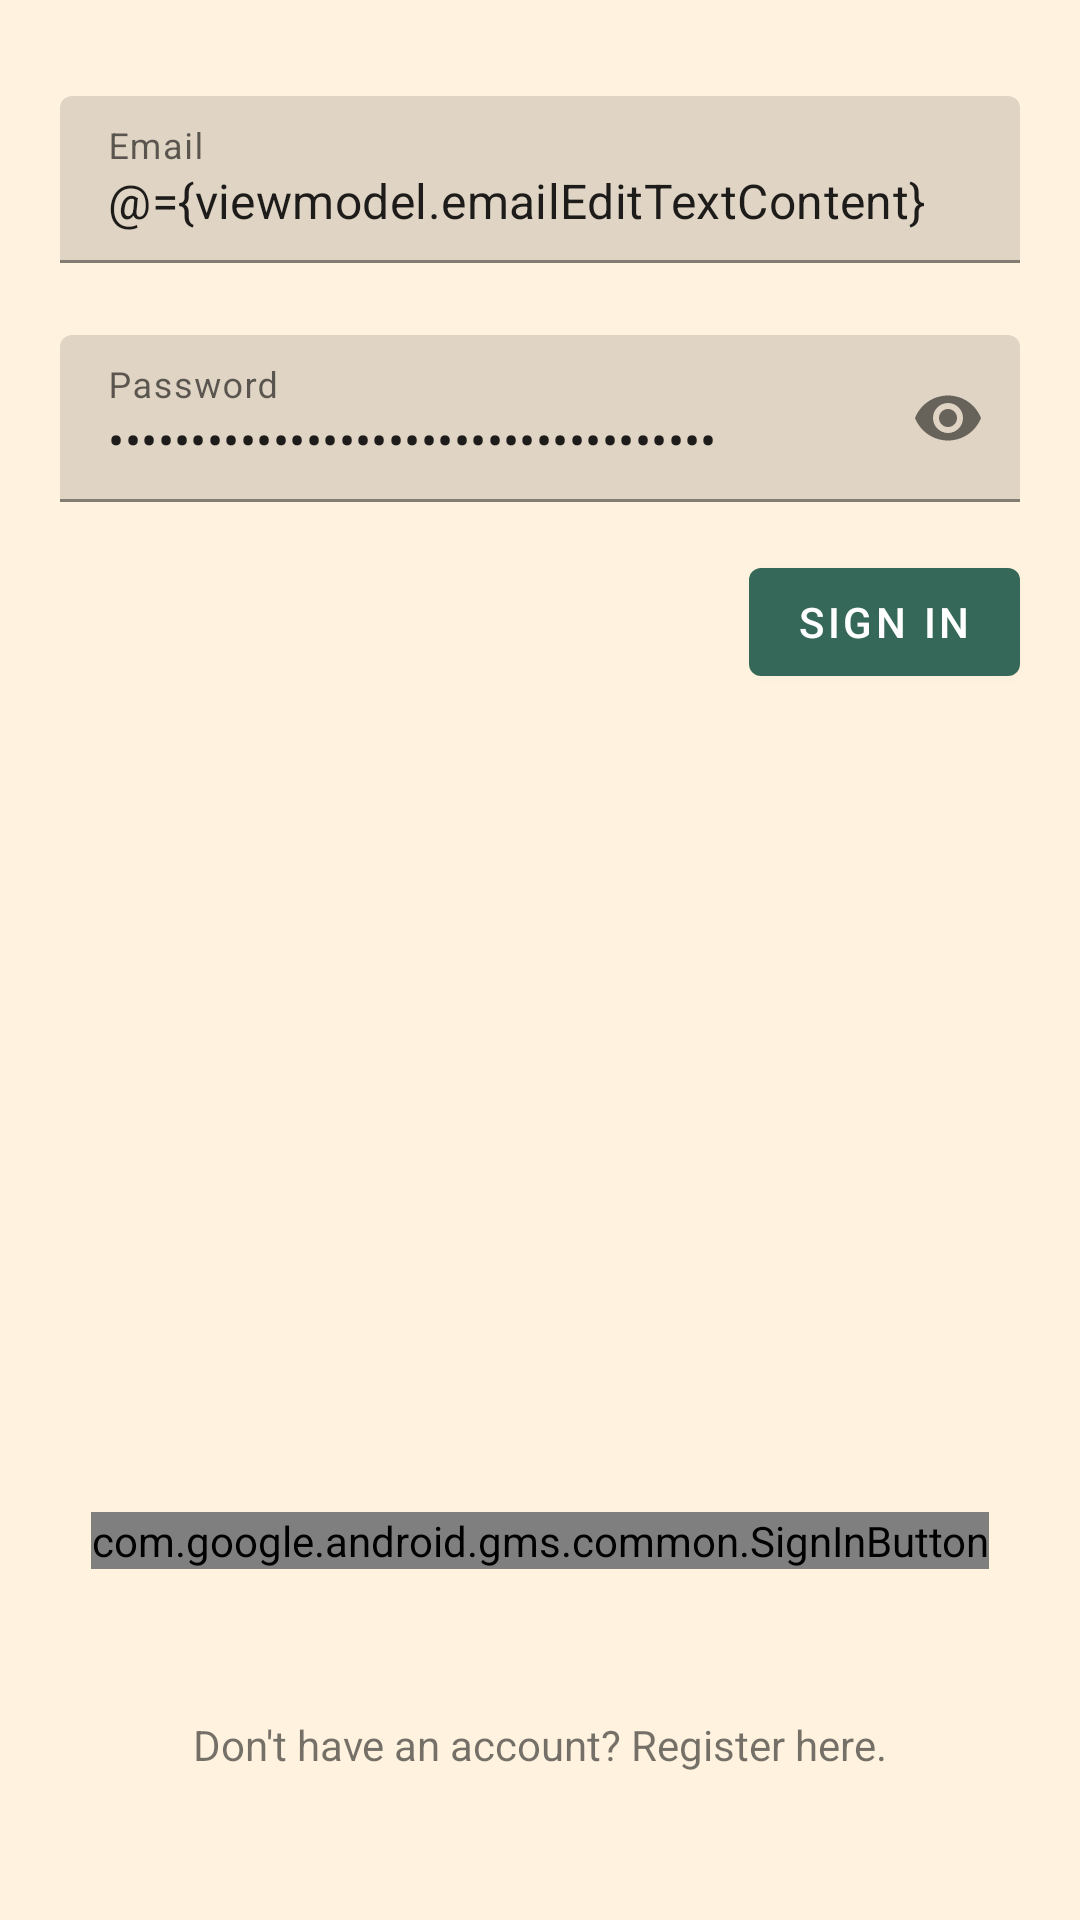

Here is an Android app screen rendered from its layout file. Give the layout XML and the strings, colors and styles it references.
<!-- AndroidManifest.xml: application theme AppTheme -->
<!-- res/layout/activity_login.xml -->
<?xml version="1.0" encoding="utf-8"?>
<layout xmlns:android="http://schemas.android.com/apk/res/android"
    xmlns:app="http://schemas.android.com/apk/res-auto"
    xmlns:tools="http://schemas.android.com/tools">

    <data>
        <variable
            name="viewmodel"
            type="com.example.memoryroadapp.data.AuthViewModel" />

    </data>

    <androidx.constraintlayout.widget.ConstraintLayout
        android:layout_width="match_parent"
        android:layout_height="match_parent"
        tools:context=".ui.AuthActivity"
        android:background="@color/colorSurface">

        <com.google.android.material.textfield.TextInputLayout
            android:id="@+id/emailTextInputLayout"
            android:layout_width="match_parent"
            android:layout_height="wrap_content"
            android:layout_marginTop="32dp"
            android:layout_marginLeft="20dp"
            android:layout_marginRight="20dp"
            android:hint="@string/hint_email"
            app:layout_constraintBottom_toBottomOf="parent"
            app:layout_constraintEnd_toEndOf="parent"
            app:layout_constraintStart_toStartOf="parent"
            app:layout_constraintTop_toTopOf="parent"
            app:layout_constraintVertical_bias="0.0">

            <com.google.android.material.textfield.TextInputEditText
                android:id="@+id/email_edit_text_login"
                android:layout_width="match_parent"
                android:layout_height="match_parent"
                android:text="@={viewmodel.emailEditTextContent}"
                android:inputType="textEmailAddress"/>

        </com.google.android.material.textfield.TextInputLayout>

        <com.google.android.material.textfield.TextInputLayout
            android:id="@+id/textInputLayout"
            android:layout_width="match_parent"
            android:layout_height="wrap_content"
            android:layout_marginLeft="20dp"
            android:layout_marginTop="24dp"
            android:layout_marginRight="20dp"
            android:hint="@string/hint_password"
            app:layout_constraintBottom_toBottomOf="parent"
            app:layout_constraintEnd_toEndOf="@+id/emailTextInputLayout"
            app:layout_constraintStart_toStartOf="@+id/emailTextInputLayout"
            app:layout_constraintTop_toBottomOf="@id/emailTextInputLayout"
            app:layout_constraintVertical_bias="0.0"
            app:passwordToggleEnabled="true">

            <com.google.android.material.textfield.TextInputEditText
                android:layout_width="match_parent"
                android:layout_height="match_parent"
                android:inputType="textPassword"
                android:text="@={viewmodel.passwordEditTextContent}" />

        </com.google.android.material.textfield.TextInputLayout>

        <com.google.android.material.button.MaterialButton
            android:id="@+id/sign_in_button"
            android:layout_width="wrap_content"
            android:layout_height="wrap_content"
            android:onClick="@{() -> viewmodel.onSignInButtonClick()}"
            android:text="@string/sign_in_button"
            android:layout_marginTop="16dp"
            app:layout_constraintEnd_toEndOf="@+id/textInputLayout"
            app:layout_constraintHorizontal_bias="1.0"
            app:layout_constraintStart_toStartOf="@+id/textInputLayout"
            app:layout_constraintTop_toBottomOf="@+id/textInputLayout" />

        <com.google.android.gms.common.SignInButton
            android:id="@+id/google_sign_in_button"
            android:layout_width="wrap_content"
            android:layout_height="wrap_content"
            app:buttonSize="wide"
            app:layout_constraintBottom_toBottomOf="parent"
            app:layout_constraintEnd_toEndOf="@+id/textInputLayout"
            app:layout_constraintStart_toStartOf="@+id/textInputLayout"
            app:layout_constraintTop_toBottomOf="@+id/sign_in_button"
            app:layout_constraintVertical_bias="0.7" />

        <com.google.android.material.textview.MaterialTextView
            android:id="@+id/sign_up_text_view"
            android:layout_width="wrap_content"
            android:layout_height="wrap_content"
            app:clickableContent="@{viewmodel.clickableContent}"
            android:text="@string/sign_up_text_view"
            app:layout_constraintBottom_toBottomOf="parent"
            app:layout_constraintEnd_toEndOf="@+id/google_sign_in_button"
            app:layout_constraintStart_toStartOf="@+id/google_sign_in_button"
            app:layout_constraintTop_toBottomOf="@id/google_sign_in_button"/>


    </androidx.constraintlayout.widget.ConstraintLayout>
</layout>
<!-- resources referenced by this layout -->
<resources>
  <color name="colorSurface">#FFF3E0</color>
  <string name="hint_email">Email</string>
  <string name="hint_password">Password</string>
  <string name="sign_in_button">Sign In</string>
  <string name="sign_up_text_view">Don\'t have an account? Register here.</string>
  <style name="AppTheme" parent="Theme.MaterialComponents.DayNight.DarkActionBar">
          
          <item name="colorPrimary">@color/colorPrimary</item>
          <item name="colorPrimaryDark">@color/colorPrimaryDark</item>
          <item name="colorAccent">@color/colorAccent</item>
          <item name="colorSecondary">@color/colorSecondary</item>
          <item name="colorSurface">@color/colorSurface</item>
      </style>
  <color name="colorPrimary">#356859</color>
  <color name="colorPrimaryDark">#37966F</color>
  <color name="colorAccent">#237140</color>
  <color name="colorSecondary">#FD5523</color>
</resources>
